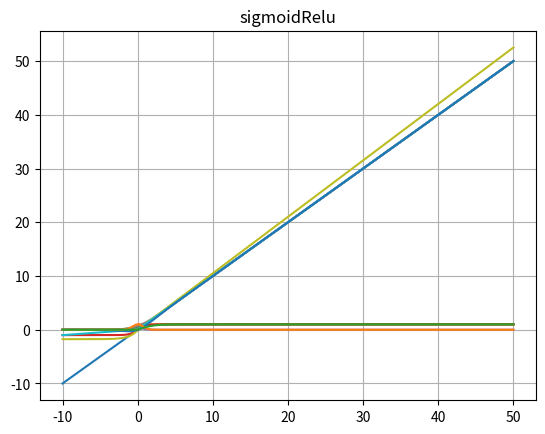

Recreate this plot in Python.
import math

def indently(x: float) -> float:
    return x

def binaryStep(x: float) -> float:
    return 0.0 if x <= 0 else 1

def sigmoid(x: float) -> float:
    try:
        return 1 / (1 + math.exp(-x))
    except:
        return 0

def tanh(x: float) -> float:
    try:
        return (math.exp(x) - math.exp(-x)) / (math.exp(x) + math.exp(-x))
    except:
        return 1.0 if x >= 0 else -1.0

def smht(x: float) -> float:
    a, b, c, d = 1, 2, 3, 4
    try:
        return (math.exp(a*x) - math.exp(-b*x)) / (math.exp(c*x) + math.exp(-d*x))
    except:
        return 0

def relu(x: float) -> float:
    return max(0.0, x)

def gelu(x: float) -> float:
    return (1 / 2) * x * (1 + math.erf(x / math.sqrt(2)))

def softplus(x: float) -> float:
    try:
        return math.log(1 + math.exp(x))
    except Exception as e:
        return x

def selu(x: float) -> float:
    a = 1.67326
    y = 1.0507
    try:
        return y * (a * (math.exp(x) - 1) if x < 0 else x)    
    except:
        return y * x

def pRelu(x: float) -> float:
    a = 0.1
    return a * x if x < 0 else x

def silu(x: float) -> float:
    try:
        return x / (1 + math.exp(-x))
    except:
        return x if x >= 0 else 0

def gaussian(x: float) -> float:
    try:
        return math.exp(-x**2)
    except:
        return 0

def sigmoidRelu(x):
    return (sigmoid(relu(x)) - 0.5) * 2

activationFunctions = [indently, binaryStep, sigmoid, tanh, smht, relu, gelu, softplus, selu, pRelu, silu, gaussian, sigmoidRelu]



if __name__ == "__main__":
    import matplotlib.pyplot as plt
    from numpy import linspace, average
    for function in  activationFunctions:
        inputs = linspace(-10, 50, 10_000)
        outputs = list(map(function, inputs))
        plt.plot(inputs, outputs)
        plt.title(function.__name__)
        plt.grid()
        print(f"{function.__name__} :\n\t- min : {min(outputs)}\n\t- avg : {average(outputs)}\n\t- max : {max(outputs)}")
        plt.show()
        print("\n\n\n")